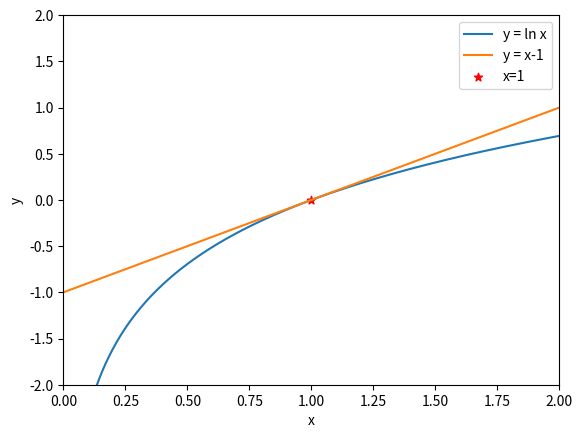

Write Python code to recreate this figure.
import numpy as np
import matplotlib.pyplot as plt

x = np.linspace(0, 5, 2000)

plt.plot(x, np.log(x),label = r'y = ln x')
plt.plot(x, x-1, label = r'y = x-1')
plt.xlim(0, 2)
plt.ylim(-2, 2)
plt.scatter(1,0, c = "r", marker = "*", label='x=1')
plt.legend()
plt.xlabel('x')
plt.ylabel('y')
plt.show()